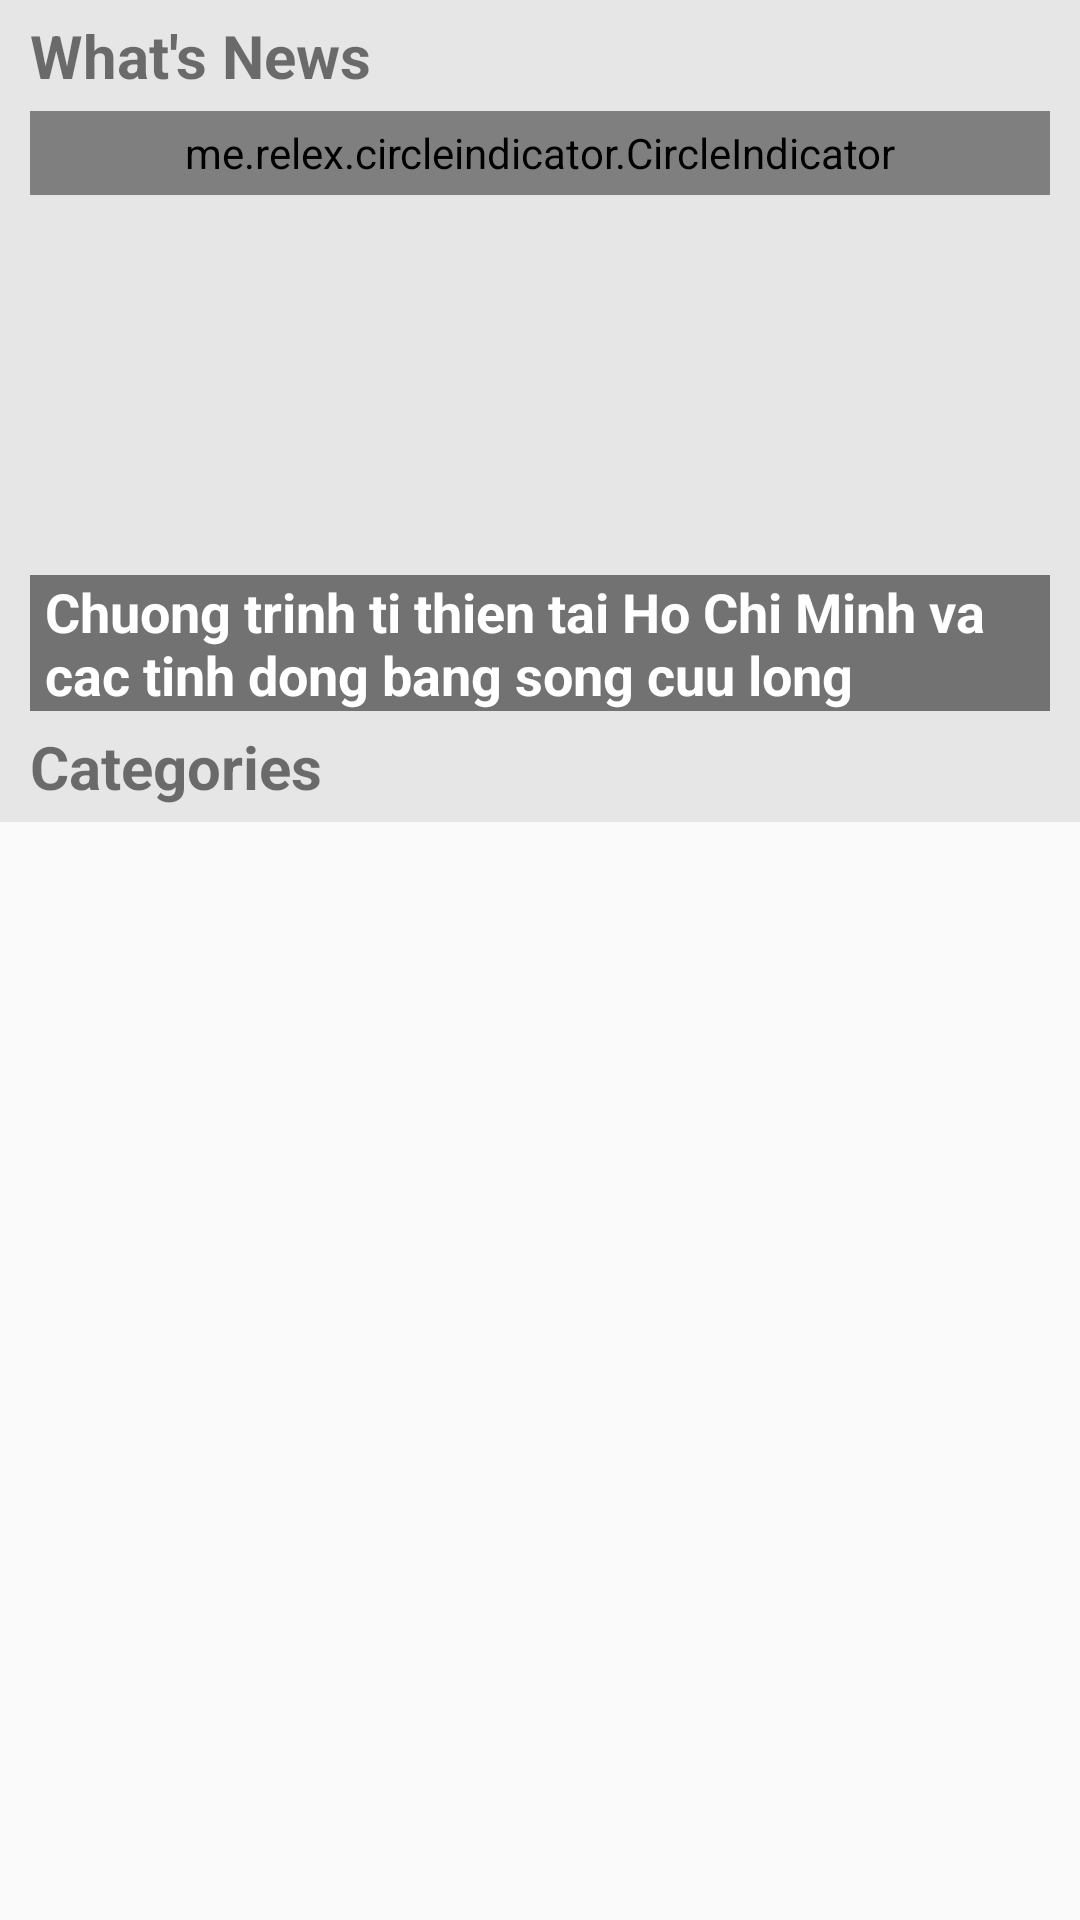

This screen was rendered from an Android layout file. Write that file and the resources it references.
<!-- AndroidManifest.xml: application theme AppTheme -->
<!-- res/layout/job_category.xml -->
<?xml version="1.0" encoding="utf-8"?>
<android.support.v4.widget.NestedScrollView xmlns:android="http://schemas.android.com/apk/res/android"
    xmlns:app="http://schemas.android.com/apk/res-auto"
    android:layout_width="match_parent"
    android:layout_height="match_parent">

    <LinearLayout
        android:layout_width="match_parent"
        android:layout_height="match_parent"
        android:descendantFocusability="blocksDescendants"
        android:background="@color/colorBackground"
        android:orientation="vertical">

        <LinearLayout
            android:layout_width="match_parent"
            android:layout_height="match_parent"
            android:orientation="vertical"
            android:layout_marginLeft="@dimen/dp10"
            android:layout_marginRight="@dimen/dp10"
            android:layout_marginTop="@dimen/dp5">

            <TextView
                android:layout_width="wrap_content"
                android:layout_height="wrap_content"
                android:textStyle="bold"
                android:textSize="@dimen/dp20"
                android:text="@string/what_s_news"/>

            <FrameLayout
                android:layout_width="match_parent"
                android:layout_height="wrap_content"
                android:layout_marginTop="@dimen/dp5">
                <android.support.v4.view.ViewPager
                    android:id="@+id/pager"
                    android:layout_width="match_parent"
                    android:layout_height="200dp">
                </android.support.v4.view.ViewPager>

                <me.relex.circleindicator.CircleIndicator
                    android:id="@+id/indicator"
                    android:layout_width="match_parent"
                    android:layout_height="28dp"
                    app:ci_gravity="right|center_vertical" />

                <TextView
                    android:id="@+id/txtWhatNew"
                    android:layout_width="match_parent"
                    android:layout_height="wrap_content"
                    android:layout_gravity="bottom"
                    android:textSize="@dimen/dp18"
                    android:paddingLeft="@dimen/dp5"
                    android:paddingRight="@dimen/dp5"
                    android:textColor="@android:color/white"
                    android:textStyle="bold"
                    android:text="Chuong trinh ti thien tai Ho Chi Minh va cac tinh dong bang song cuu long"
                    android:background="@android:drawable/screen_background_dark_transparent"/>


            </FrameLayout>

            <TextView
                android:layout_width="wrap_content"
                android:layout_height="wrap_content"
                android:textStyle="bold"
                android:layout_marginTop="@dimen/dp5"
                android:textSize="@dimen/dp20"
                android:text="@string/categories"/>

            <android.support.v7.widget.RecyclerView
                android:id="@+id/lvCategory"
                android:layout_width="match_parent"
                android:layout_height="wrap_content"
                android:layout_marginTop="@dimen/dp5"
                android:nestedScrollingEnabled="false"/>

        </LinearLayout>

    </LinearLayout>

</android.support.v4.widget.NestedScrollView>
<!-- resources referenced by this layout -->
<resources>
  <color name="colorBackground">#E6E6E6</color>
  <dimen name="dp10">10dp</dimen>
  <dimen name="dp18">18dp</dimen>
  <dimen name="dp20">20dp</dimen>
  <dimen name="dp5">5dp</dimen>
  <string name="categories">Categories</string>
  <string name="what_s_news">What\'s News</string>
  <style name="AppTheme" parent="Theme.AppCompat.Light.DarkActionBar">
          
          <item name="colorPrimary">@color/colorPrimary</item>
          <item name="colorPrimaryDark">@color/colorPrimaryDark</item>
          <item name="colorAccent">@color/colorAccent</item>
      </style>
  <color name="colorPrimary">#3F51B5</color>
  <color name="colorPrimaryDark">#303F9F</color>
  <color name="colorAccent">#FF4081</color>
</resources>
